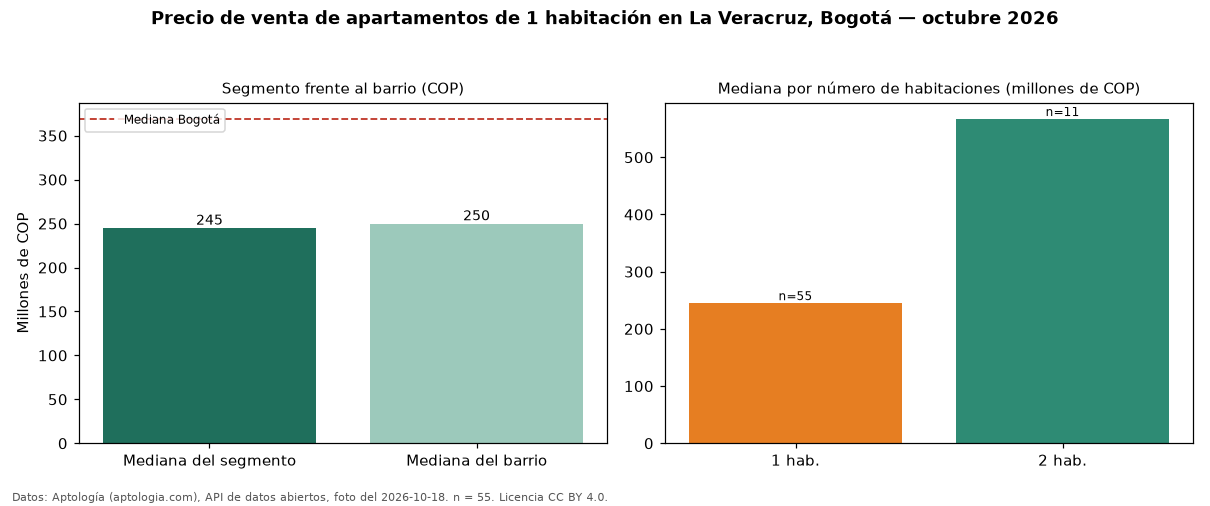

The table this chart was drawn from, first rows:
seccion, metrica, valor_cop, n
precio, mediana, 245000000, 55
habitaciones, 1, 245000000, 55
habitaciones, 2, 567000000, 11
barrio, mediana_barrio_todos_los_tamanos, 250000000, 70
ciudad, mediana_ciudad, 369000000, 
fuente, fecha_foto, 2026-10-18, 
fuente, atribucion, https://www.aptologia.com/venta/bogota/l…, 
